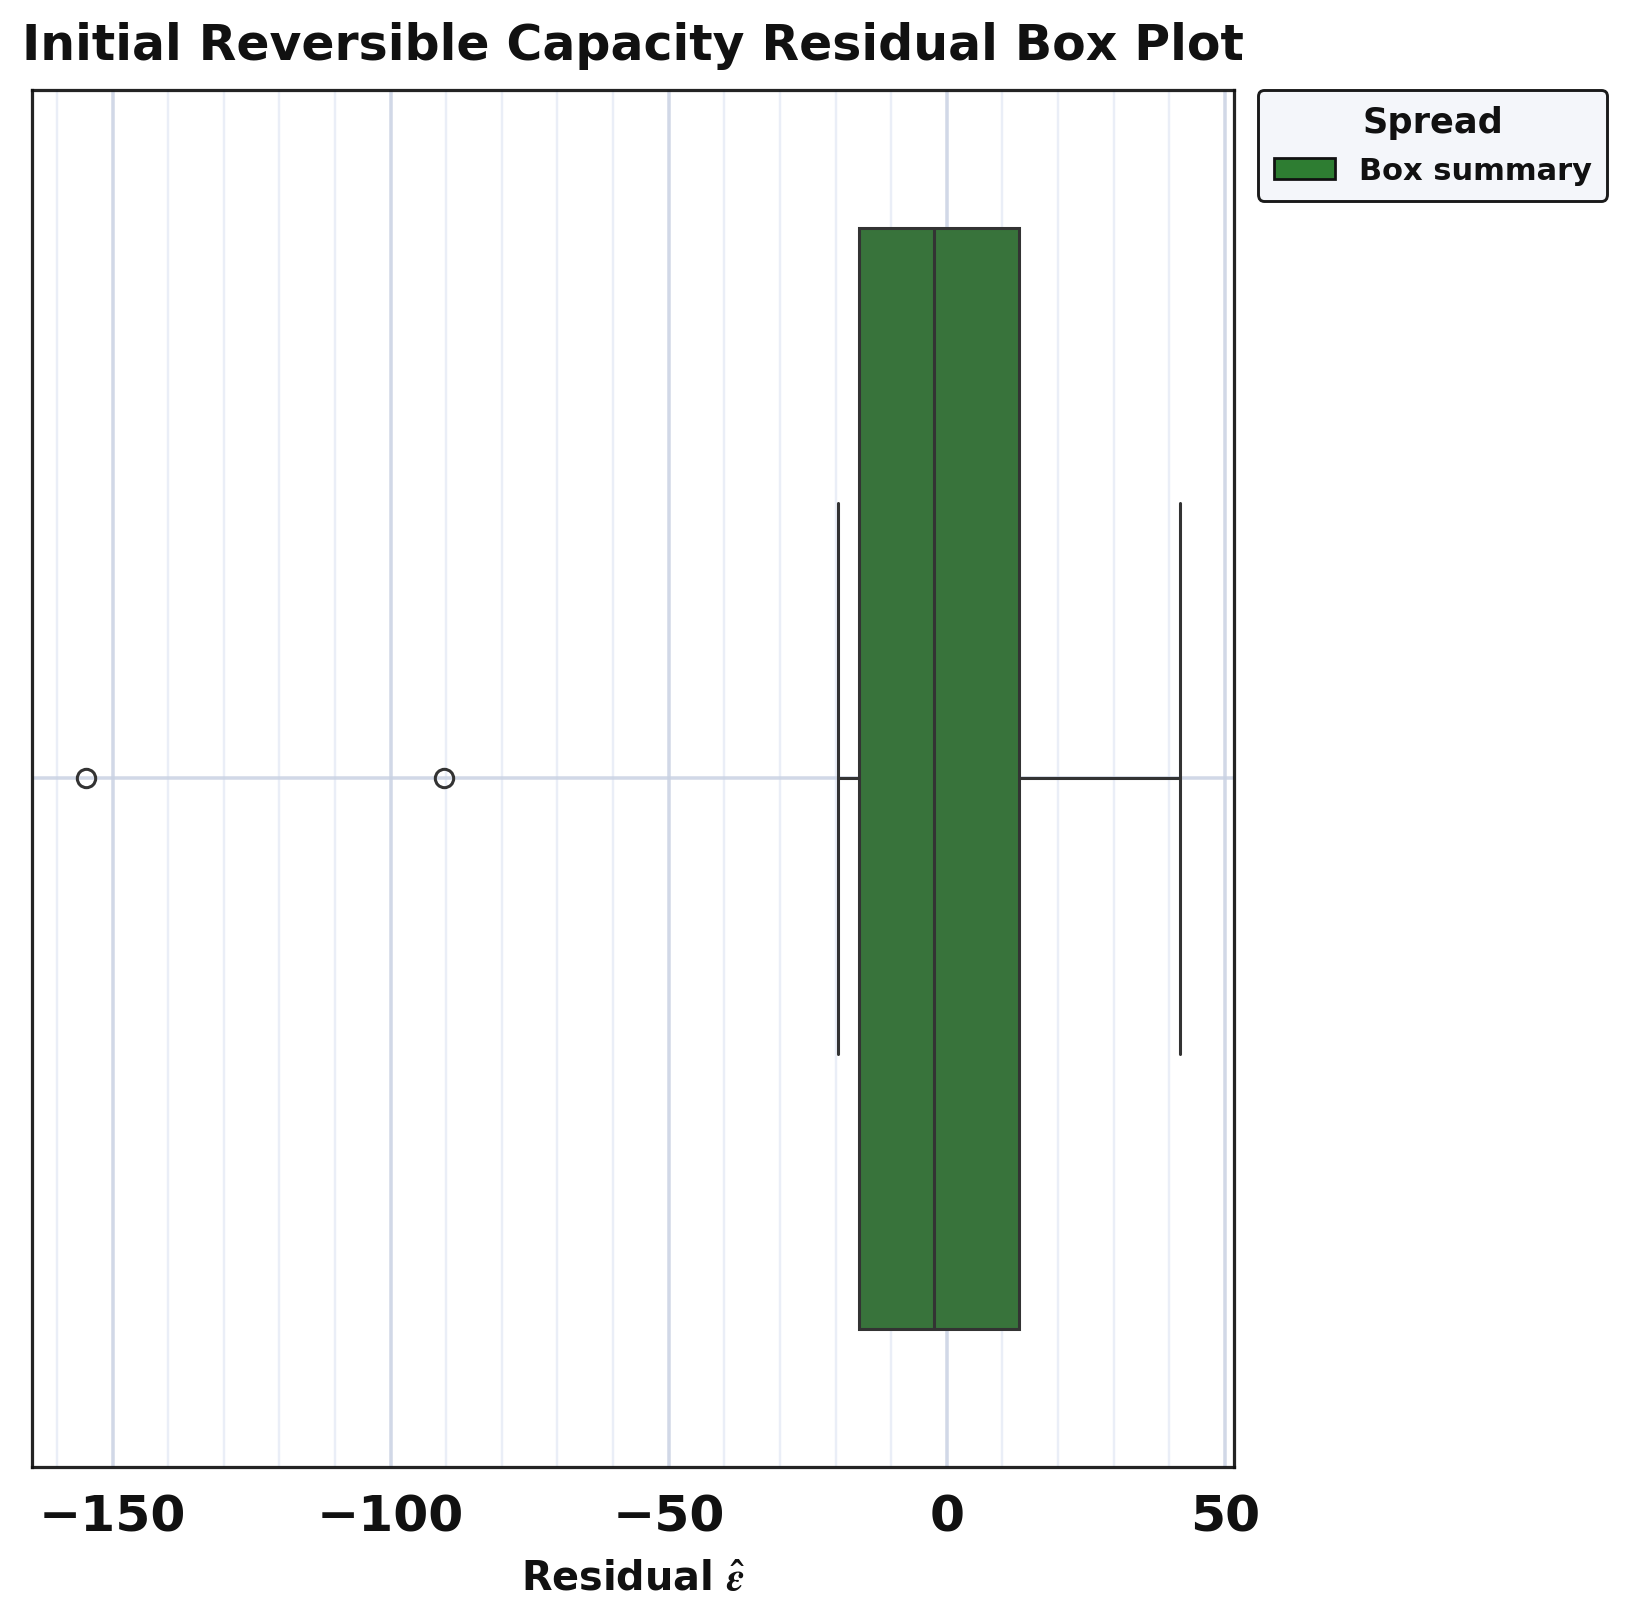

Values plotted in this chart, from the file beside it:
series, residual
residual_sample, 6.66
residual_sample, -3.278
residual_sample, -10.75
residual_sample, -1.34
residual_sample, 8.124
residual_sample, 18.55
residual_sample, -8.032
residual_sample, 14.66
residual_sample, -90.46
residual_sample, -154.7
residual_sample, 19.38
residual_sample, -19.5
residual_sample, -17.44
residual_sample, 41.87
